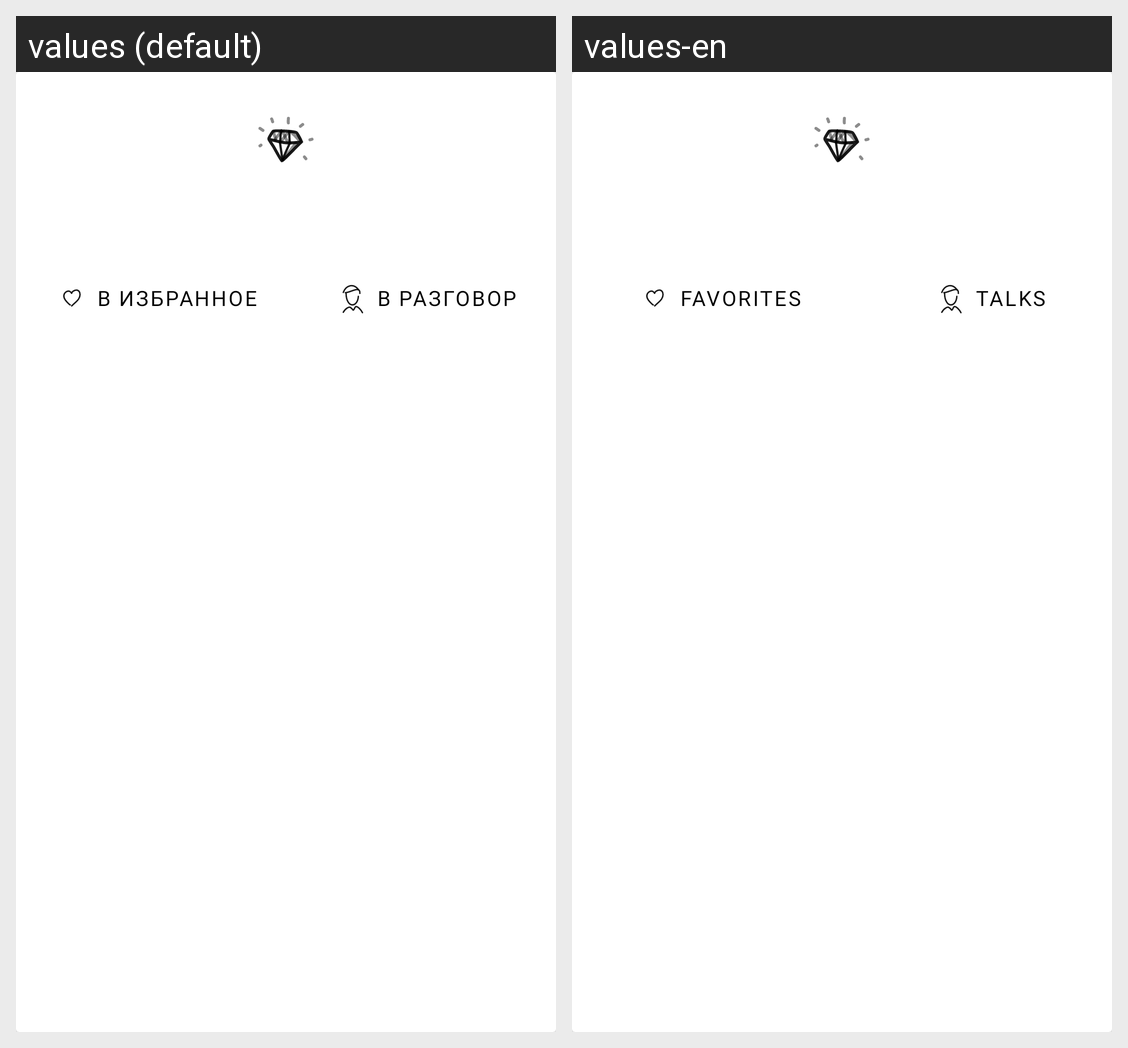

The Android screen above is rendered under two locales of the same app. Produce the string resources it draws, with the default and per-locale values.
Android screen res/layout/dialog_random_question.xml rendered under 2 locales, left to right: values (default), values-en. Device: Nexus 5 (rendered at 1080×1920; each locale shown at half size, 540×960, under a caption strip naming it); theme Theme.Dialectica.
Strings drawn on this screen, with the default value and each locale's value (text and hints the layout hard-codes, and strings that could not be matched under every locale, appear in the picture but are not listed):

add_to_fav
  values: В избранное
  values-en: Favorites

add_to_personal
  values: В разговор
  values-en: Talks
